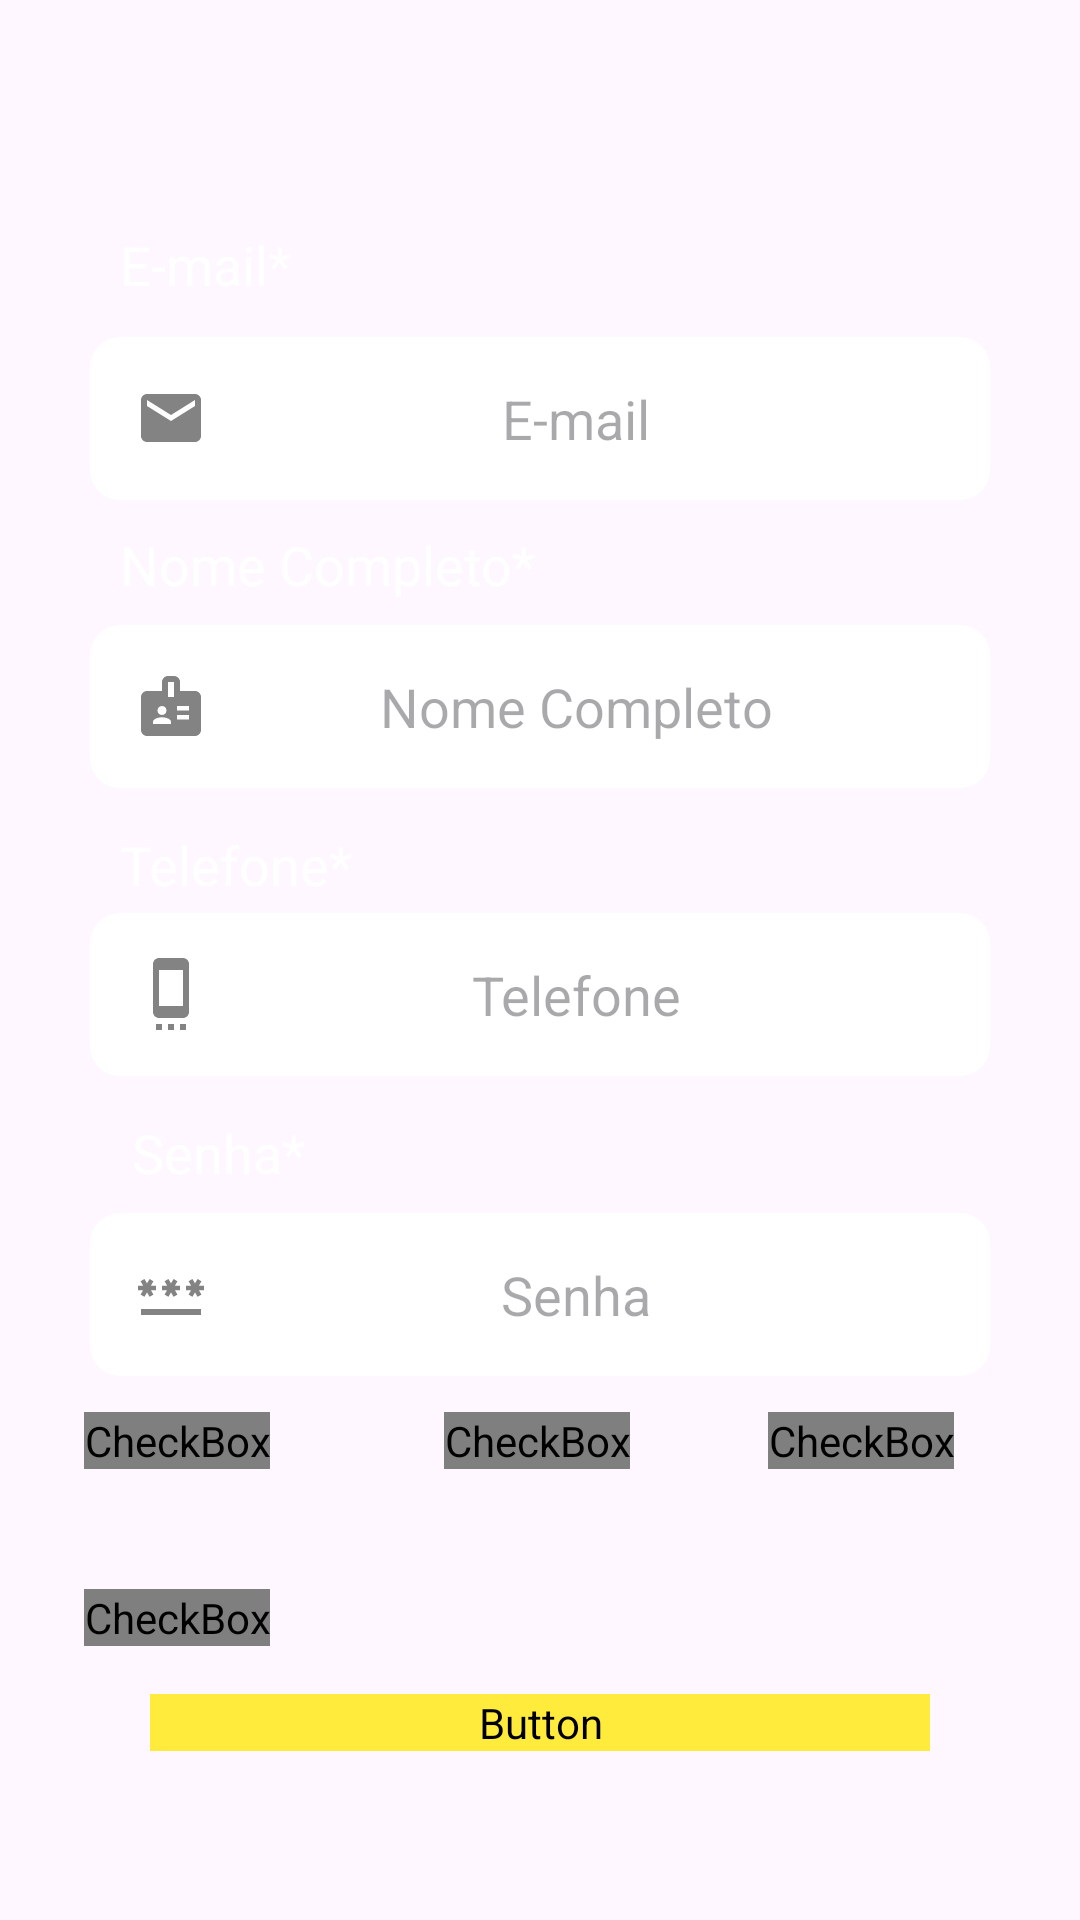

This screen was rendered from an Android layout file. Write that file and the resources it references.
<!-- AndroidManifest.xml: application theme Theme.ADBSaquarema -->
<!-- res/layout/activity_sing_up_screen.xml -->
<?xml version="1.0" encoding="utf-8"?>
<androidx.constraintlayout.widget.ConstraintLayout xmlns:android="http://schemas.android.com/apk/res/android"
    xmlns:app="http://schemas.android.com/apk/res-auto"
    xmlns:tools="http://schemas.android.com/tools"
    android:layout_width="match_parent"
    android:layout_height="match_parent"
    android:background="@drawable/bgapp"
    tools:context=".UI.SingUpScreen">

    <ProgressBar
        android:id="@+id/progressBar"
        android:layout_width="48dp"
        android:layout_height="48dp"
        android:visibility="gone"
        tools:visibility="visible"
        app:layout_constraintBottom_toBottomOf="parent"
        app:layout_constraintEnd_toEndOf="parent"
        app:layout_constraintHorizontal_bias="0.493"
        app:layout_constraintStart_toStartOf="parent"
        app:layout_constraintTop_toTopOf="parent"
        app:layout_constraintVertical_bias="0.384" />

    <EditText
        android:id="@+id/edt_emailloginSingUp"
        android:layout_width="match_parent"
        android:layout_height="wrap_content"
        android:layout_marginStart="30dp"
        android:layout_marginTop="12dp"
        android:layout_marginEnd="30dp"
        android:background="@drawable/rounded_edttext"
        android:drawableStart="@drawable/baseline_email_24"
        android:gravity="center"
        android:hint="E-mail"
        android:inputType="textEmailAddress"
        android:maxLines="1"
        android:padding="15dp"
        app:layout_constraintEnd_toEndOf="parent"
        app:layout_constraintHorizontal_bias="0.0"
        app:layout_constraintStart_toStartOf="parent"
        app:layout_constraintTop_toBottomOf="@+id/textView2" />

    <TextView
        android:id="@+id/textView2"
        android:layout_width="wrap_content"
        android:layout_height="wrap_content"
        android:layout_marginStart="40dp"
        android:layout_marginTop="76dp"
        android:text="E-mail*"
        android:textColor="@color/white"
        android:textSize="18sp"
        app:layout_constraintStart_toStartOf="parent"
        app:layout_constraintTop_toTopOf="parent" />

    <TextView
        android:id="@+id/textView4"
        android:layout_width="wrap_content"
        android:layout_height="wrap_content"
        android:layout_marginStart="40dp"
        android:layout_marginTop="176dp"
        android:text="Nome Completo*"
        android:textColor="@color/white"
        android:textSize="18sp"
        app:layout_constraintStart_toStartOf="parent"
        app:layout_constraintTop_toTopOf="parent" />

    <EditText
        android:id="@+id/edt_nameSingUp"
        android:layout_width="match_parent"
        android:layout_height="wrap_content"
        android:layout_marginStart="30dp"
        android:layout_marginTop="108dp"
        android:layout_marginEnd="30dp"
        android:background="@drawable/rounded_edttext"
        android:drawableStart="@drawable/baseline_badge_24"
        android:gravity="center"
        android:hint="Nome Completo"
        android:inputType="text"
        android:maxLines="1"
        android:padding="15dp"
        app:layout_constraintEnd_toEndOf="parent"
        app:layout_constraintHorizontal_bias="0.0"
        app:layout_constraintStart_toStartOf="parent"
        app:layout_constraintTop_toBottomOf="@+id/textView2" />

    <TextView
        android:id="@+id/textView3"
        android:layout_width="wrap_content"
        android:layout_height="wrap_content"
        android:layout_marginStart="40dp"
        android:layout_marginTop="276dp"
        android:text="Telefone*"
        android:textColor="@color/white"
        android:textSize="18sp"
        app:layout_constraintStart_toStartOf="parent"
        app:layout_constraintTop_toTopOf="parent" />

    <EditText
        android:id="@+id/edt_telephoneSingup"
        android:layout_width="match_parent"
        android:layout_height="wrap_content"
        android:layout_marginStart="30dp"
        android:layout_marginTop="204dp"
        android:layout_marginEnd="30dp"
        android:background="@drawable/rounded_edttext"
        android:drawableStart="@drawable/baseline_settings_cell_24"
        android:gravity="center"
        android:hint="Telefone"
        android:inputType="number"
        android:maxLines="1"
        android:padding="15dp"
        app:layout_constraintEnd_toEndOf="parent"
        app:layout_constraintHorizontal_bias="0.0"
        app:layout_constraintStart_toStartOf="parent"
        app:layout_constraintTop_toBottomOf="@+id/textView2" />

    <TextView
        android:id="@+id/textView5"
        android:layout_width="wrap_content"
        android:layout_height="wrap_content"
        android:layout_marginStart="44dp"
        android:layout_marginTop="372dp"
        android:text="Senha*"
        android:textColor="@color/white"
        android:textSize="18sp"
        app:layout_constraintStart_toStartOf="parent"
        app:layout_constraintTop_toTopOf="parent" />

    <EditText
        android:id="@+id/edt_passwordSingup"
        android:layout_width="match_parent"
        android:layout_height="wrap_content"
        android:layout_marginStart="30dp"
        android:layout_marginTop="304dp"
        android:layout_marginEnd="30dp"
        android:background="@drawable/rounded_edttext"
        android:drawableStart="@drawable/baseline_password_24"
        android:gravity="center"
        android:hint="Senha"
        android:inputType="textPassword"
        android:maxLines="1"
        android:padding="15dp"
        android:visibility="visible"
        app:layout_constraintEnd_toEndOf="parent"
        app:layout_constraintHorizontal_bias="0.0"
        app:layout_constraintStart_toStartOf="parent"
        app:layout_constraintTop_toBottomOf="@+id/textView2" />

    <CheckBox
        android:id="@+id/chackboxSingUpVolunter"
        android:layout_width="wrap_content"
        android:layout_height="wrap_content"
        android:layout_marginStart="28dp"
        android:layout_marginTop="12dp"
        android:buttonTint="@color/white"
        android:checked="false"
        android:fontFamily="@font/poppins_bold"
        android:text="Voluntário"
        android:textColor="@color/white"
        app:layout_constraintStart_toStartOf="parent"
        app:layout_constraintTop_toBottomOf="@+id/edt_passwordSingup" />

    <CheckBox
        android:id="@+id/chackboxSingUpMember"
        android:layout_width="wrap_content"
        android:layout_height="wrap_content"
        android:layout_marginStart="148dp"
        android:layout_marginTop="12dp"
        android:buttonTint="@color/white"
        android:checked="false"
        android:fontFamily="@font/poppins_bold"
        android:text="Membro"
        android:textColor="@color/white"
        app:layout_constraintStart_toStartOf="parent"
        app:layout_constraintTop_toBottomOf="@+id/edt_passwordSingup" />

    <CheckBox
        android:id="@+id/chackboxSingUpVisited"
        android:layout_width="wrap_content"
        android:layout_height="wrap_content"
        android:layout_marginStart="256dp"
        android:layout_marginTop="12dp"
        android:buttonTint="@color/white"
        android:checked="false"
        android:fontFamily="@font/poppins_bold"
        android:text="Visitante"
        android:textColor="@color/white"
        app:layout_constraintStart_toStartOf="parent"
        app:layout_constraintTop_toBottomOf="@+id/edt_passwordSingup" />

    <CheckBox
        android:id="@+id/chackboxnextscreen"
        android:layout_width="wrap_content"
        android:layout_height="wrap_content"
        android:layout_marginStart="28dp"
        android:layout_marginTop="40dp"
        android:buttonTint="@color/yellow"
        android:checked="false"
        android:fontFamily="@font/poppins_bold"
        android:text="Estou ciente e concordo com a política de privacidade e termos de serviços."
        android:textColor="@color/yellow"
        app:layout_constraintStart_toStartOf="parent"
        app:layout_constraintTop_toBottomOf="@+id/chackboxSingUpVisited" />

    <Button
        android:id="@+id/btnCreateAcount"
        android:layout_width="match_parent"
        android:layout_height="wrap_content"
        android:layout_marginStart="50dp"
        android:layout_marginTop="16dp"
        android:layout_marginEnd="50dp"
        android:background="@drawable/button_round"
        android:backgroundTint="@color/yellow"
        android:fontFamily="@font/poppins_bold"
        android:text="CRIAR CONTA"
        android:textSize="22sp"
        android:textStyle="bold"
        app:layout_constraintEnd_toEndOf="parent"
        app:layout_constraintStart_toStartOf="parent"
        app:layout_constraintTop_toBottomOf="@+id/chackboxnextscreen" />


</androidx.constraintlayout.widget.ConstraintLayout>
<!-- resources referenced by this layout -->
<resources>
  <color name="white">#FFFFFFFF</color>
  <color name="yellow">#FFEB3B</color>
  <!-- drawable baseline_badge_24 (drawable) -->
  <vector android:alpha="0.49" android:height="24dp"
      android:tint="#000000" android:viewportHeight="24"
      android:viewportWidth="24" android:width="24dp" xmlns:android="http://schemas.android.com/apk/res/android">
      <path android:fillColor="@android:color/white" android:pathData="M20,7h-5V4c0,-1.1 -0.9,-2 -2,-2h-2C9.9,2 9,2.9 9,4v3H4C2.9,7 2,7.9 2,9v11c0,1.1 0.9,2 2,2h16c1.1,0 2,-0.9 2,-2V9C22,7.9 21.1,7 20,7zM9,12c0.83,0 1.5,0.67 1.5,1.5S9.83,15 9,15s-1.5,-0.67 -1.5,-1.5S8.17,12 9,12zM12,18H6v-0.75c0,-1 2,-1.5 3,-1.5s3,0.5 3,1.5V18zM13,9h-2V4h2V9zM18,16.5h-4V15h4V16.5zM18,13.5h-4V12h4V13.5z"/>
  </vector>
  <!-- drawable baseline_email_24 (drawable) -->
  <vector android:alpha="0.49" android:height="24dp"
      android:tint="#000000" android:viewportHeight="24"
      android:viewportWidth="24" android:width="24dp" xmlns:android="http://schemas.android.com/apk/res/android">
      <path android:fillColor="@android:color/white" android:pathData="M20,4L4,4c-1.1,0 -1.99,0.9 -1.99,2L2,18c0,1.1 0.9,2 2,2h16c1.1,0 2,-0.9 2,-2L22,6c0,-1.1 -0.9,-2 -2,-2zM20,8l-8,5 -8,-5L4,6l8,5 8,-5v2z"/>
  </vector>
  <!-- drawable baseline_password_24 (drawable) -->
  <vector android:alpha="0.49" android:height="24dp"
      android:tint="#000000" android:viewportHeight="24"
      android:viewportWidth="24" android:width="24dp" xmlns:android="http://schemas.android.com/apk/res/android">
      <path android:fillColor="@android:color/white" android:pathData="M2,17h20v2H2V17zM3.15,12.95L4,11.47l0.85,1.48l1.3,-0.75L5.3,10.72H7v-1.5H5.3l0.85,-1.47L4.85,7L4,8.47L3.15,7l-1.3,0.75L2.7,9.22H1v1.5h1.7L1.85,12.2L3.15,12.95zM9.85,12.2l1.3,0.75L12,11.47l0.85,1.48l1.3,-0.75l-0.85,-1.48H15v-1.5h-1.7l0.85,-1.47L12.85,7L12,8.47L11.15,7l-1.3,0.75l0.85,1.47H9v1.5h1.7L9.85,12.2zM23,9.22h-1.7l0.85,-1.47L20.85,7L20,8.47L19.15,7l-1.3,0.75l0.85,1.47H17v1.5h1.7l-0.85,1.48l1.3,0.75L20,11.47l0.85,1.48l1.3,-0.75l-0.85,-1.48H23V9.22z"/>
  </vector>
  <!-- drawable baseline_settings_cell_24 (drawable) -->
  <vector android:alpha="0.49" android:height="24dp"
      android:tint="#000000" android:viewportHeight="24"
      android:viewportWidth="24" android:width="24dp" xmlns:android="http://schemas.android.com/apk/res/android">
      <path android:fillColor="@android:color/white" android:pathData="M7,24h2v-2L7,22v2zM11,24h2v-2h-2v2zM15,24h2v-2h-2v2zM16,0.01L8,0C6.9,0 6,0.9 6,2v16c0,1.1 0.9,2 2,2h8c1.1,0 2,-0.9 2,-2L18,2c0,-1.1 -0.9,-1.99 -2,-1.99zM16,16L8,16L8,4h8v12z"/>
  </vector>
  <!-- drawable button_round (drawable) -->
  <?xml version="1.0" encoding="utf-8"?>
  <shape xmlns:android="http://schemas.android.com/apk/res/android" android:shape="rectangle">
      <corners android:radius="40dp" /> 
  
  </shape>
  <!-- drawable rounded_edttext (drawable) -->
  <?xml version="1.0" encoding="utf-8"?>
  <shape xmlns:android="http://schemas.android.com/apk/res/android" android:shape="rectangle">
      <solid android:color="#FFFFFF" /> 
      <corners android:radius="10dp" /> 
  </shape>
  <style name="Theme.ADBSaquarema" parent="Base.Theme.ADBSaquarema" />
  <style name="Base.Theme.ADBSaquarema" parent="Theme.Material3.DayNight.NoActionBar">
          
          
      </style>
</resources>
